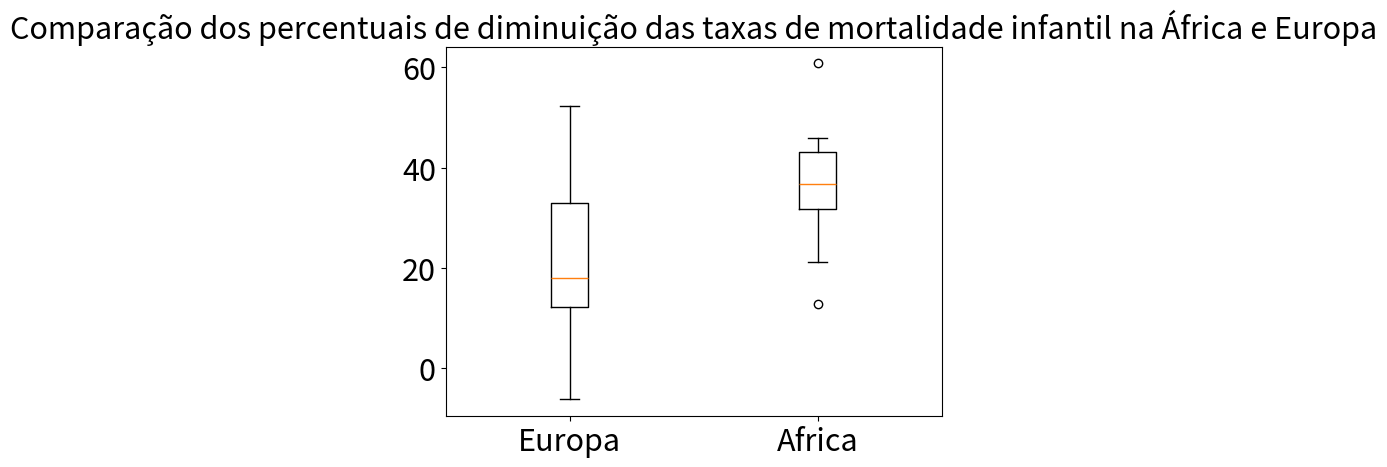

Here is the Python script that generated this plot:
import matplotlib.pyplot as plt
dadosEuropa = [
[0.78,0.82],
[0.70,0.79],
[0.54,0.63],
[0.55,0.70],
[0.53,0.98],
[0.51,0.48],
[0.58,0.69],
[0.48,0.60],
[0.61,1.28],
[0.74,1.17],]
percentuaisEuropa = [float(f"{(1 - (i[0]/i[1]))*100 :.3f}") for i in dadosEuropa]


dadosAfrica = [
[7.15, 18.24],
[27.04, 48.09],
[9.75, 12.36],
[3.45, 3.96],
[27.40, 44.50],
[13.34 ,19.86],
[3.12 ,4.80],
[23.39 ,34.13],
[15.81 ,29.29],
[13.57 ,23.21],
]

SMALL_SIZE = 22
MEDIUM_SIZE = 10
BIGGER_SIZE = 12

plt.rc('font', size=SMALL_SIZE)          # controls default text sizes
plt.rc('axes', titlesize=SMALL_SIZE)     # fontsize of the axes title
plt.rc('axes', labelsize=MEDIUM_SIZE)    # fontsize of the x and y labels
plt.rc('xtick', labelsize=SMALL_SIZE)    # fontsize of the tick labels
plt.rc('ytick', labelsize=SMALL_SIZE)    # fontsize of the tick labels
plt.rc('legend', fontsize=SMALL_SIZE)    # legend fontsize
plt.rc('figure', titlesize=BIGGER_SIZE)

percentuaisAfrica = [float(f"{(1 - (i[0]/i[1]))*100 :.3f}") for i in dadosAfrica]


plt.boxplot([percentuaisEuropa, percentuaisAfrica])
plt.title("Comparação dos percentuais de diminuição das taxas de mortalidade infantil na África e Europa")
plt.xticks([1, 2], ['Europa', 'Africa'])
plt.show()
